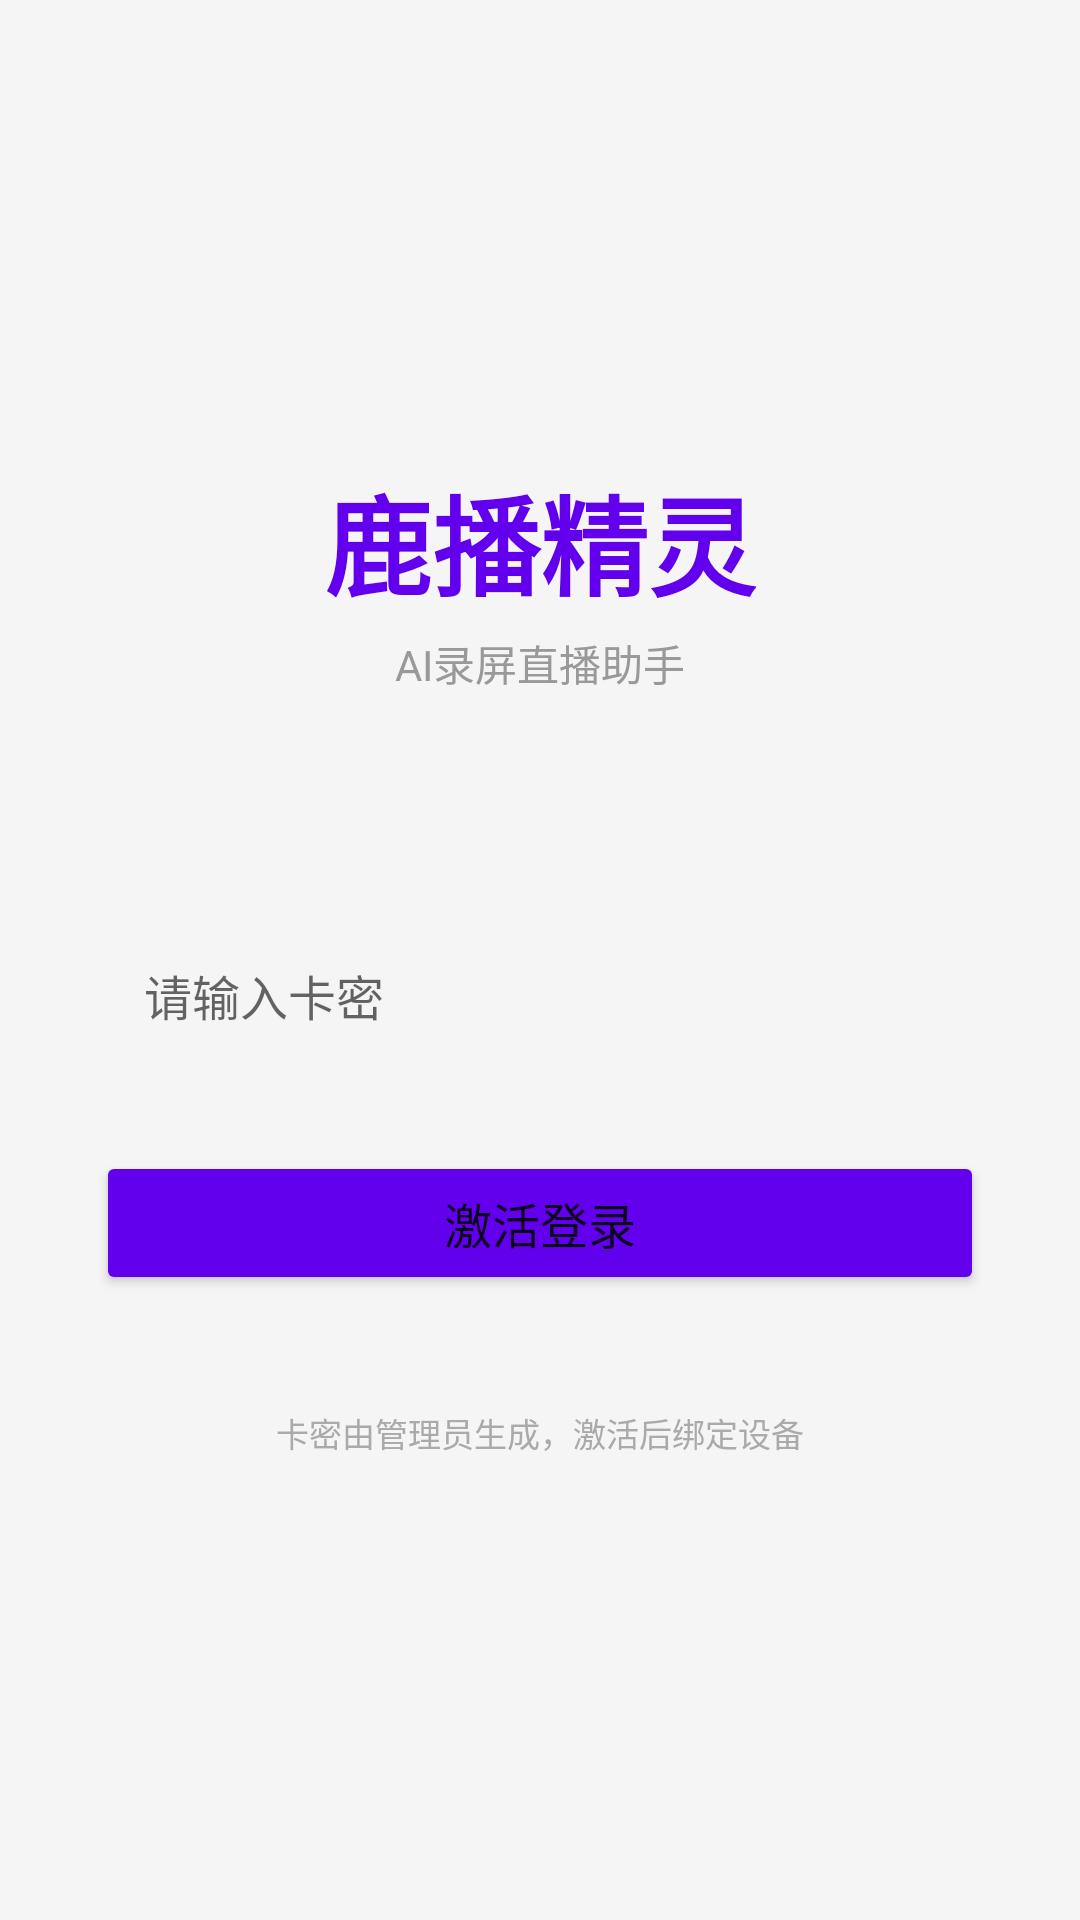

This screen was rendered from an Android layout file. Write that file and the resources it references.
<!-- AndroidManifest.xml: application theme AppTheme -->
<!-- res/layout/activity_login.xml -->
<?xml version="1.0" encoding="utf-8"?>
<LinearLayout xmlns:android="http://schemas.android.com/apk/res/android"
    android:layout_width="match_parent" android:layout_height="match_parent"
    android:orientation="vertical" android:gravity="center" android:padding="32dp" android:background="#F5F5F5">

    <TextView android:layout_width="wrap_content" android:layout_height="wrap_content"
        android:text="鹿播精灵" android:textSize="36sp" android:textStyle="bold" android:textColor="#FF6200EE"/>
    <TextView android:layout_width="wrap_content" android:layout_height="wrap_content"
        android:text="AI录屏直播助手" android:textSize="14sp" android:textColor="#999999" android:layout_marginTop="4dp"/>
    <TextView android:id="@+id/tv_notice"
        android:layout_width="match_parent" android:layout_height="wrap_content"
        android:text="" android:textSize="12sp" android:textColor="#FF9800"
        android:gravity="center" android:layout_marginTop="16dp"/>

    <EditText android:id="@+id/et_card_key"
        android:layout_width="match_parent" android:layout_height="56dp"
        android:hint="请输入卡密" android:inputType="text"
        android:layout_marginTop="40dp"
        android:background="@drawable/item_bg" android:paddingHorizontal="16dp"
        android:textSize="16sp"/>

    <Button android:id="@+id/btn_login"
        android:layout_width="match_parent" android:layout_height="48dp"
        android:text="激活登录" android:textSize="16sp"
        android:layout_marginTop="24dp"
        android:backgroundTint="#FF6200EE"/>

    <TextView android:id="@+id/tv_status"
        android:layout_width="match_parent" android:layout_height="wrap_content"
        android:text="" android:textSize="13sp" android:textColor="#FF0000"
        android:gravity="center" android:layout_marginTop="12dp"/>

    <TextView android:layout_width="match_parent" android:layout_height="wrap_content"
        android:text="卡密由管理员生成，激活后绑定设备" android:textSize="11sp"
        android:textColor="#AAAAAA" android:gravity="center" android:layout_marginTop="8dp"/>
</LinearLayout>
<!-- resources referenced by this layout -->
<resources>
  <style name="AppTheme" parent="Theme.AppCompat.Light.NoActionBar">
          <item name="colorPrimary">#FF6200EE</item>
          <item name="colorPrimaryDark">#FF3700B3</item>
          <item name="colorAccent">#FF03DAC5</item>
      </style>
</resources>
